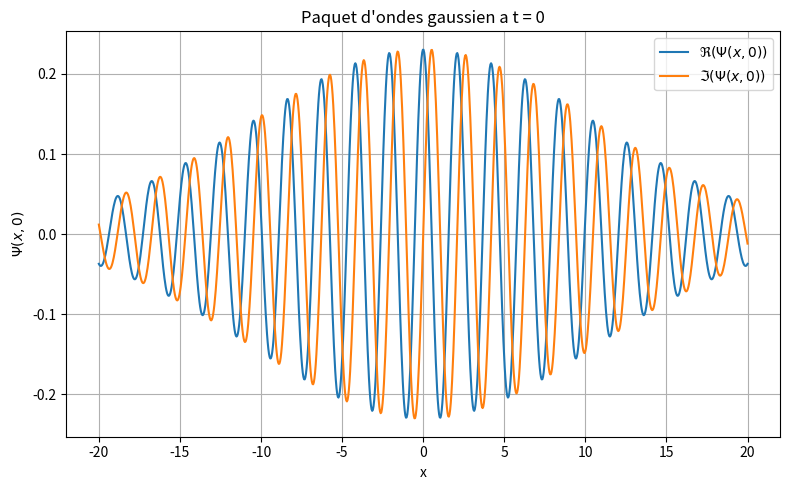

Recreate this plot in Python. (Note: this script raises an exception after producing the figure.)
import numpy as np
from numpy import pi
import matplotlib.pyplot as plt
# ------------------ Def ------------------
H_BARRE : float = 1 #= 6.626e-34
M: float = 1 #= 9.109e-31
k0 = 3.0       # nombre d'onde central
a = -15.0        # largeur initiale
x_0 = 0.0      # position initiale du centre
V0 = 0.0

npts = 1000
x = np.linspace(-20, 20, npts)
dx = x[1] - x[0]

t = 0.0
# ------------------ Algorithme GausWP ------------------
def GausWP(k0 : float, 
           a : float, 
           x : np.ndarray, 
           t : float,
           hbar=H_BARRE,
           m=M):
    """
    Paquet d'ondes gaussien libre.
    Paramètres
    ----------
    k0 : float
        Nombre d'onde moyen.
    a : float
        Largeur initiale.
    x : float ou ndarray
        Position.
    t : float
        Temps.

    Retour
    ------
    complex
        Valeur de Ψ(x,t).
    """

    omega = a * np.sqrt(1 + (2*hbar*t/(m*a**2))**2)
    vg = hbar * k0 / m

    amplitude = (2/(np.pi*omega**2))**0.25

    # phase simplifiée
    phase = np.exp(1j*(k0*x - hbar*k0**2*t/(2*m)))

    return amplitude * np.exp(-(x-vg*t)**2/omega**2) * phase

if __name__ == "__main__":
    Psi = GausWP(k0, a, x, t, x_0)
    plt.figure(figsize=(8, 5))
    plt.plot(x, Psi.real, label=r"$\Re(\Psi(x,0))$")
    plt.plot(x, Psi.imag, label=r"$\Im(\Psi(x,0))$")
    plt.xlabel("x")
    plt.ylabel(r"$\Psi(x,0)$")
    plt.title("Paquet d'ondes gaussien a t = 0")
    plt.legend()
    plt.grid(True)
    plt.tight_layout()
    plt.savefig("resultats/PaquetOndeGauss1_3G.png", dpi=150)

    print("Valeur de Psi(0,0) =", Psi[npts // 2])
    print("Norme de Psi (verification) =", np.sum(np.abs(Psi)**2) * dx)
